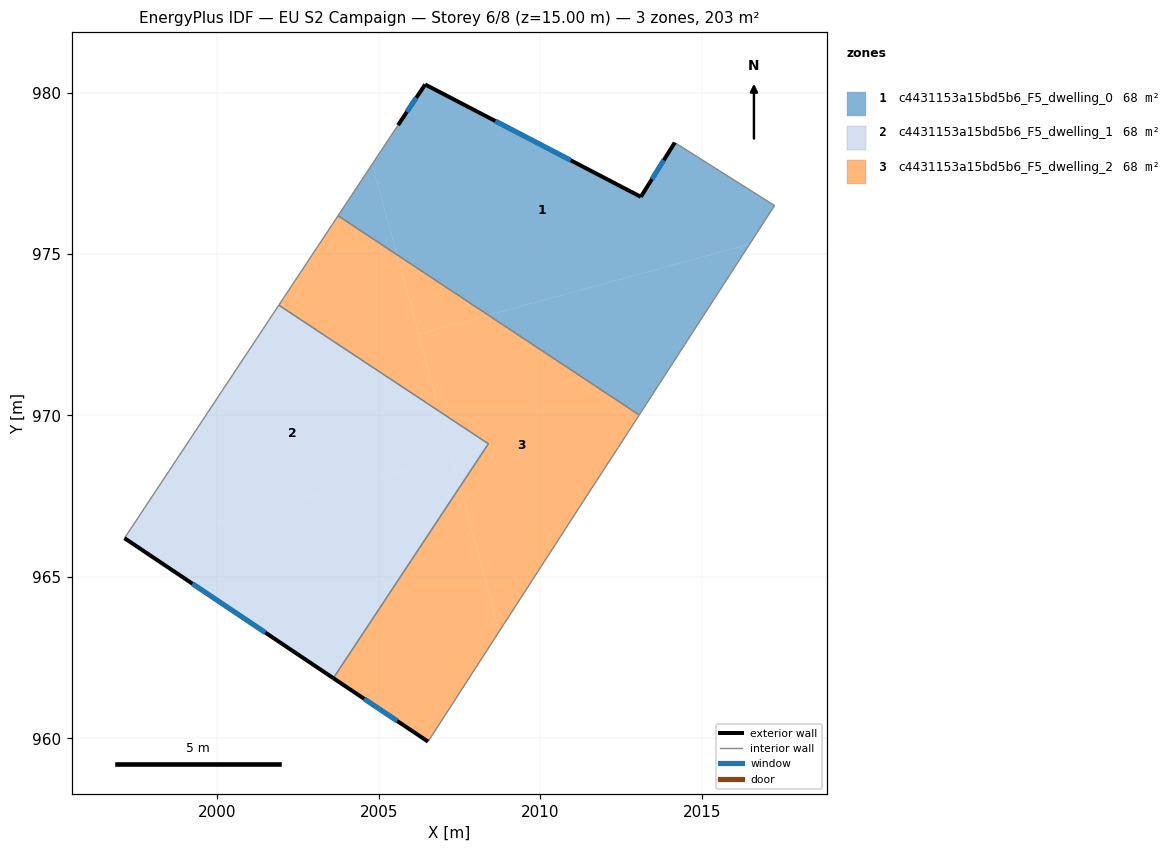
=== STOREY PLAN SPEC (per zone: floor XY polygon, exterior-wall plan segments, windows/doors) ===
zone 1: c4431153a15bd5b6_F5_dwelling_0  (67.5 m²)
  floor: (2014.17, 978.45) (2017.26, 976.50) (2016.49, 975.31) (2008.40, 973.11) (2005.56, 974.98) (2004.80, 977.79) (2005.60, 978.99) (2006.44, 980.25) (2013.12, 976.77)
  floor: (2016.49, 975.31) (2013.07, 970.02) (2008.40, 973.11)
  floor: (2004.80, 977.79) (2005.56, 974.98) (2003.74, 976.18)
  exterior wall: (2013.12, 976.77) – (2006.44, 980.25)  [7.5 m]
    window: (2010.95, 977.90) – (2008.61, 979.12)  [2.8 m²]
  exterior wall: (2014.17, 978.45) – (2013.12, 976.77)  [2.0 m]
    window: (2013.83, 977.90) – (2013.46, 977.32)  [0.7 m²]
  exterior wall: (2006.44, 980.25) – (2005.60, 978.99)  [1.5 m]
    window: (2006.16, 979.84) – (2005.87, 979.40)  [0.6 m²]
  interior walls: 4
zone 2: c4431153a15bd5b6_F5_dwelling_1  (67.5 m²)
  floor: (2006.88, 970.12) (2007.28, 968.68) (1997.43, 966.00) (1997.13, 966.20) (2001.91, 973.42)
  floor: (2007.28, 968.68) (2007.52, 967.80) (2003.60, 961.87) (1997.43, 966.00)
  floor: (2008.40, 969.12) (2007.52, 967.80) (2006.88, 970.12)
  exterior wall: (1997.13, 966.20) – (2003.59, 961.87)  [7.8 m]
    window: (1999.23, 964.79) – (2001.49, 963.27)  [2.9 m²]
  interior walls: 3
zone 3: c4431153a15bd5b6_F5_dwelling_2  (67.5 m²)
  floor: (2007.52, 967.80) (2008.73, 963.32) (2006.53, 959.90) (2003.60, 961.87)
  floor: (2013.07, 970.02) (2012.42, 969.01) (2011.36, 967.38) (2008.73, 963.32) (2007.52, 967.80) (2008.40, 969.12) (2006.88, 970.12) (2006.23, 972.52) (2008.40, 973.11)
  floor: (2008.40, 973.11) (2006.23, 972.52) (2005.56, 974.98)
  floor: (2005.56, 974.98) (2006.88, 970.12) (2001.91, 973.42) (2003.74, 976.18)
  exterior wall: (2003.59, 961.87) – (2006.53, 959.90)  [3.5 m]
    window: (2004.55, 961.23) – (2005.57, 960.54)  [1.3 m²]
  interior walls: 7

=== DERIVED (storey summary) ===
Building: EU S2 Campaign
Storey: 6 of 8  (floor level z = 15.00 m)
Storey gross floor area: 202.6 m²
Zones on this storey: 3
  - c4431153a15bd5b6_F5_dwelling_0: floor 67.5 m²; exterior wall 11.0 m (33.1 m²); 3 window(s) 4.0 m²; WWR 12.2%
  - c4431153a15bd5b6_F5_dwelling_1: floor 67.5 m²; exterior wall 7.8 m (23.4 m²); 1 window(s) 2.9 m²; WWR 12.2%
  - c4431153a15bd5b6_F5_dwelling_2: floor 67.5 m²; exterior wall 3.5 m (10.6 m²); 1 window(s) 1.3 m²; WWR 12.2%
Zone adjacency (shared interzone walls):
  - c4431153a15bd5b6_F5_dwelling_0 ↔ c4431153a15bd5b6_F5_dwelling_2
  - c4431153a15bd5b6_F5_dwelling_1 ↔ c4431153a15bd5b6_F5_dwelling_2